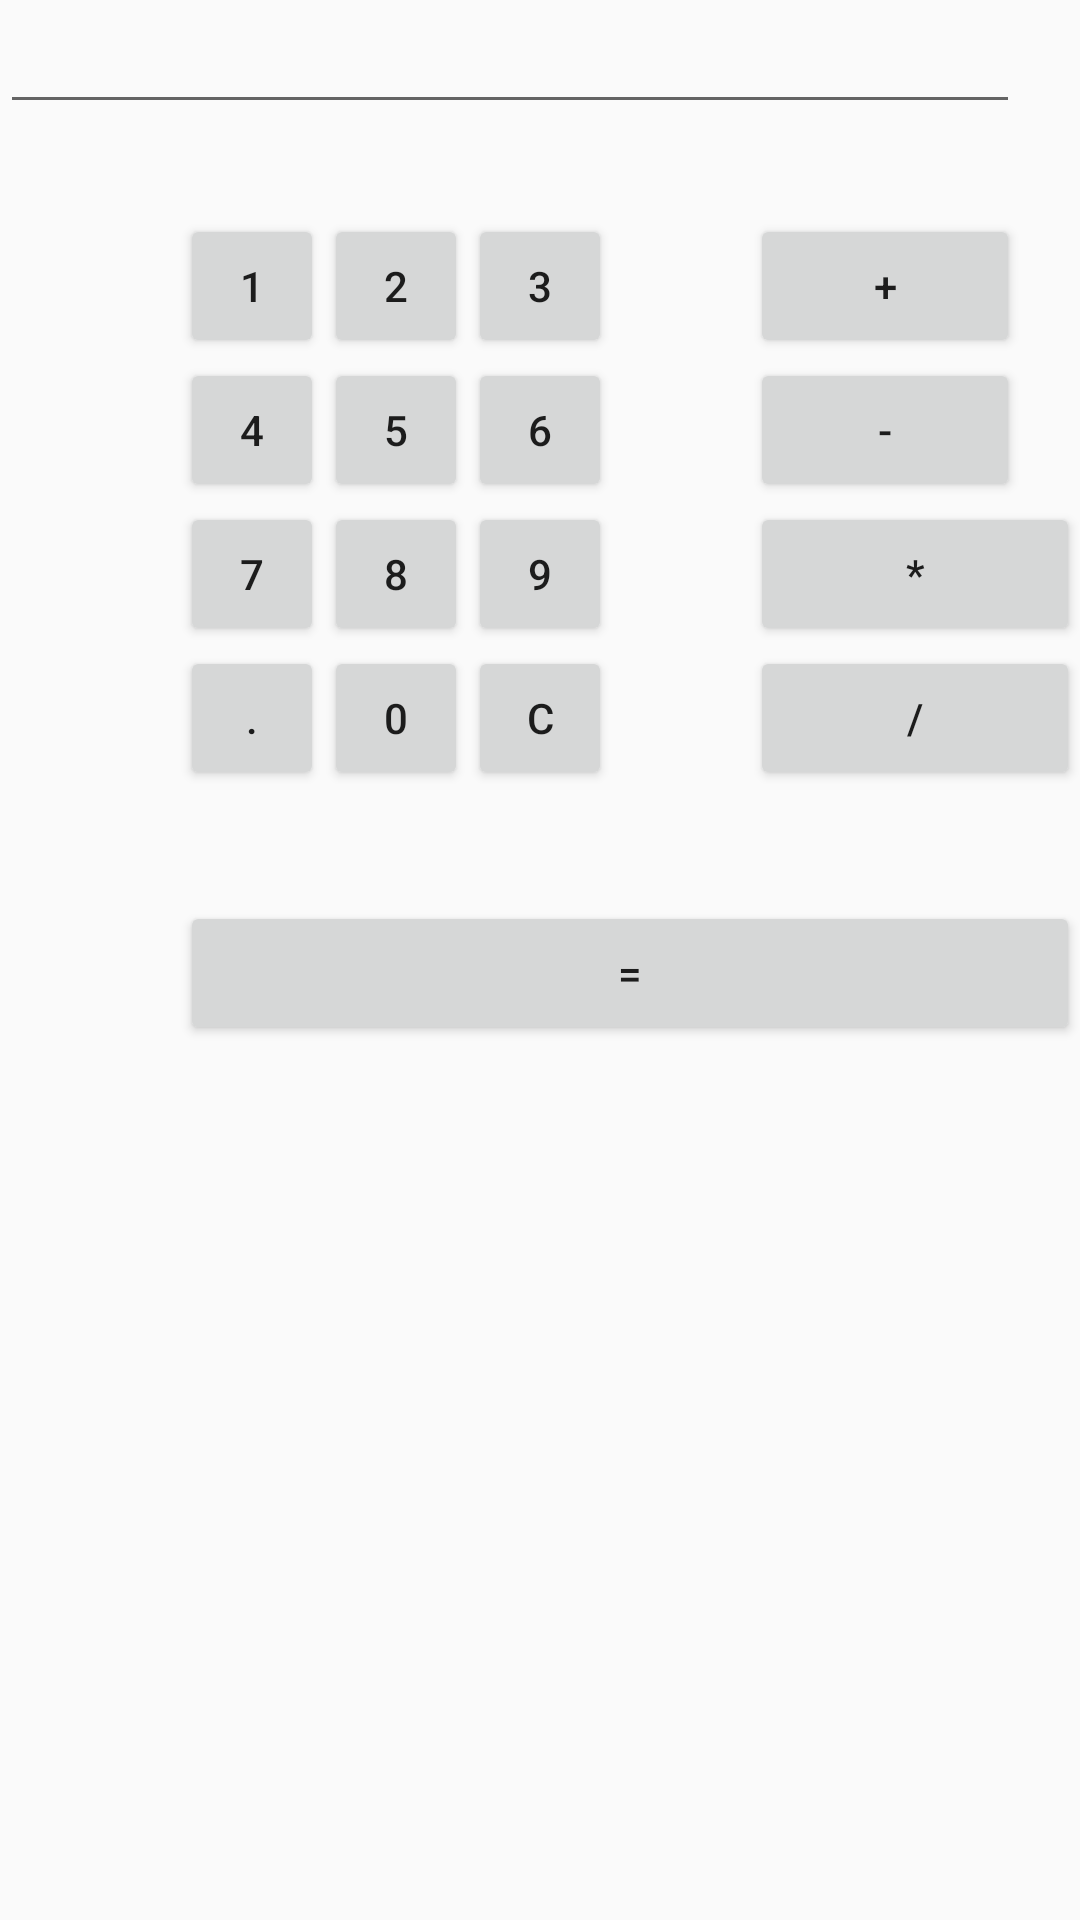

Android layout source for this screen:
<!-- AndroidManifest.xml: application theme AppTheme -->
<!-- res/layout/fragmento_calculadora.xml -->
<?xml version="1.0" encoding="utf-8"?>
<RelativeLayout xmlns:android="http://schemas.android.com/apk/res/android"
    xmlns:tools="http://schemas.android.com/tools"
    android:id="@+id/relative1"
    android:layout_width="match_parent"
    android:layout_height="match_parent"
    tools:context=".FragmentoCalculadora">


    <EditText
        android:id="@+id/edt1"
        android:layout_width="match_parent"
        android:layout_height="wrap_content"
        android:layout_marginEnd="20dp" />

    <Button
        android:id="@+id/button1"
        style="?android:attr/buttonStyleSmall"
        android:layout_width="wrap_content"
        android:layout_height="wrap_content"
        android:layout_below="@+id/edt1"
        android:layout_alignEnd="@+id/button4"
        android:layout_alignRight="@+id/button4"
        android:layout_marginTop="30dp"
        android:text="1" />

    <Button
        android:id="@+id/button2"
        style="?android:attr/buttonStyleSmall"
        android:layout_width="wrap_content"
        android:layout_height="wrap_content"
        android:layout_alignTop="@+id/button1"
        android:layout_toLeftOf="@+id/button3"
        android:layout_toStartOf="@+id/button3"
        android:text="2" />

    <Button
        android:id="@+id/button3"
        style="?android:attr/buttonStyleSmall"
        android:layout_width="wrap_content"
        android:layout_height="wrap_content"
        android:layout_alignTop="@+id/button2"
        android:layout_centerHorizontal="true"
        android:text="3" />

    <Button
        android:id="@+id/button4"
        style="?android:attr/buttonStyleSmall"
        android:layout_width="wrap_content"
        android:layout_height="wrap_content"
        android:layout_below="@+id/button1"
        android:layout_toLeftOf="@+id/button2"
        android:text="4" />

    <Button
        android:id="@+id/button5"
        style="?android:attr/buttonStyleSmall"
        android:layout_width="wrap_content"
        android:layout_height="wrap_content"
        android:layout_alignBottom="@+id/button4"
        android:layout_alignLeft="@+id/button2"
        android:layout_alignStart="@+id/button2"
        android:text="5" />

    <Button
        android:id="@+id/button6"
        style="?android:attr/buttonStyleSmall"
        android:layout_width="wrap_content"
        android:layout_height="wrap_content"
        android:layout_alignLeft="@+id/button3"
        android:layout_alignStart="@+id/button3"
        android:layout_below="@+id/button3"
        android:text="6" />

    <Button
        android:id="@+id/button7"
        style="?android:attr/buttonStyleSmall"
        android:layout_width="wrap_content"
        android:layout_height="wrap_content"
        android:layout_below="@+id/button4"
        android:layout_toLeftOf="@+id/button2"
        android:text="7" />

    <Button
        android:id="@+id/button8"
        style="?android:attr/buttonStyleSmall"
        android:layout_width="wrap_content"
        android:layout_height="wrap_content"
        android:layout_alignLeft="@+id/button5"
        android:layout_alignStart="@+id/button5"
        android:layout_below="@+id/button5"
        android:text="8" />

    <Button
        android:id="@+id/button9"
        style="?android:attr/buttonStyleSmall"
        android:layout_width="wrap_content"
        android:layout_height="wrap_content"
        android:layout_alignLeft="@+id/button6"
        android:layout_alignStart="@+id/button6"
        android:layout_below="@+id/button6"
        android:text="9" />

    <Button
        android:id="@+id/buttonadd"
        style="?android:attr/buttonStyleSmall"
        android:layout_width="wrap_content"
        android:layout_height="wrap_content"
        android:layout_alignEnd="@+id/edt1"
        android:layout_alignRight="@+id/edt1"
        android:layout_alignTop="@+id/button3"
        android:layout_marginLeft="46dp"
        android:layout_marginStart="46dp"
        android:layout_toRightOf="@+id/button3"
        android:text="+" />

    <Button
        android:id="@+id/buttonsub"
        style="?android:attr/buttonStyleSmall"
        android:layout_width="wrap_content"
        android:layout_height="wrap_content"
        android:layout_alignEnd="@+id/buttonadd"
        android:layout_alignLeft="@+id/buttonadd"
        android:layout_alignRight="@+id/buttonadd"
        android:layout_alignStart="@+id/buttonadd"
        android:layout_below="@+id/buttonadd"
        android:text="-" />

    <Button
        android:id="@+id/buttonmul"
        style="?android:attr/buttonStyleSmall"
        android:layout_width="wrap_content"
        android:layout_height="wrap_content"
        android:layout_alignLeft="@+id/buttonsub"
        android:layout_alignParentEnd="true"
        android:layout_alignParentRight="true"
        android:layout_alignStart="@+id/buttonsub"
        android:layout_below="@+id/buttonsub"
        android:text="*" />

    <Button
        android:id="@+id/button10"
        style="?android:attr/buttonStyleSmall"
        android:layout_width="wrap_content"
        android:layout_height="wrap_content"
        android:layout_below="@+id/button7"
        android:layout_toLeftOf="@+id/button2"
        android:text="." />

    <Button
        android:id="@+id/button0"
        style="?android:attr/buttonStyleSmall"
        android:layout_width="wrap_content"
        android:layout_height="wrap_content"
        android:layout_below="@+id/button8"
        android:layout_alignLeft="@+id/button8"
        android:text="0" />

    <Button
        android:id="@+id/buttonC"
        style="?android:attr/buttonStyleSmall"
        android:layout_width="wrap_content"
        android:layout_height="wrap_content"
        android:layout_alignLeft="@+id/button9"
        android:layout_alignStart="@+id/button9"
        android:layout_below="@+id/button9"
        android:text="C" />

    <Button
        android:id="@+id/buttondiv"
        style="?android:attr/buttonStyleSmall"
        android:layout_width="wrap_content"
        android:layout_height="wrap_content"
        android:layout_alignEnd="@+id/buttonmul"
        android:layout_alignLeft="@+id/buttonmul"
        android:layout_alignRight="@+id/buttonmul"
        android:layout_alignStart="@+id/buttonmul"
        android:layout_below="@+id/buttonmul"
        android:text="/" />

    <Button
        android:id="@+id/buttoneql"
        android:layout_width="wrap_content"
        android:layout_height="wrap_content"
        android:layout_alignEnd="@+id/buttondiv"
        android:layout_alignLeft="@+id/button10"
        android:layout_alignRight="@+id/buttondiv"
        android:layout_alignStart="@+id/button10"
        android:layout_below="@+id/button0"
        android:layout_marginTop="37dp"
        android:text="=" />

</RelativeLayout>
<!-- resources referenced by this layout -->
<resources>
  <style name="AppTheme" parent="Theme.AppCompat.Light.NoActionBar">
          
          <item name="colorPrimary">@color/primaryColor</item>
          <item name="colorPrimaryDark">@color/primaryDarkColor</item>
          <item name="colorAccent">@color/colorAccent</item>
      </style>
  <color name="primaryColor">#e6714b</color>
  <color name="primaryDarkColor">#ae401e</color>
  <color name="colorAccent">#d81b60</color>
</resources>
